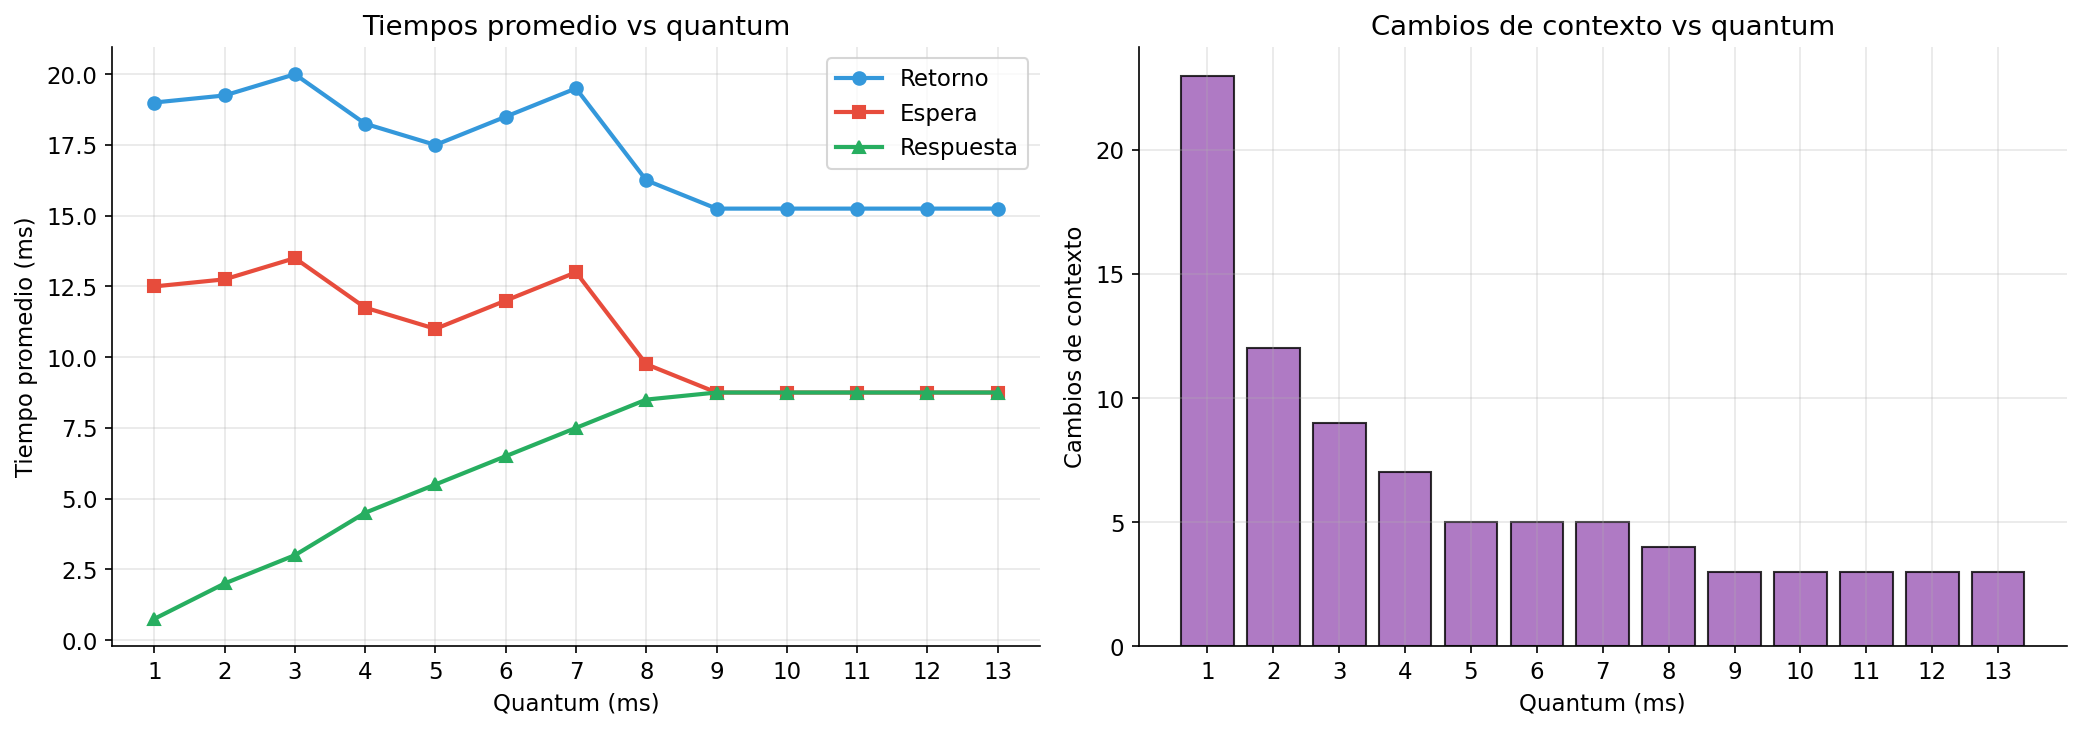

The table this chart was drawn from, first rows:
quantum, promedio_retorno, promedio_espera, promedio_respuesta, despachos, cambios_contexto
1, 19.0, 12.5, 0.75, 26, 23
2, 19.25, 12.75, 2.0, 14, 12
3, 20.0, 13.5, 3.0, 10, 9
4, 18.25, 11.75, 4.5, 8, 7
5, 17.5, 11.0, 5.5, 6, 5
6, 18.5, 12.0, 6.5, 6, 5
7, 19.5, 13.0, 7.5, 6, 5
8, 16.25, 9.75, 8.5, 5, 4
9, 15.25, 8.75, 8.75, 4, 3
10, 15.25, 8.75, 8.75, 4, 3
11, 15.25, 8.75, 8.75, 4, 3
12, 15.25, 8.75, 8.75, 4, 3
13, 15.25, 8.75, 8.75, 4, 3
